Photos from the image-classification dataset "documents" in the GitHub repository jauniusc/cvmatch. Its 4 classes are: email, form, letter, resume.

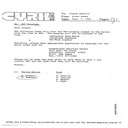
Label: form

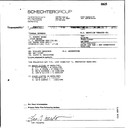
Label: letter

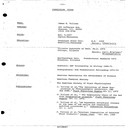
Label: resume

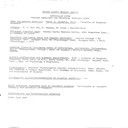
Label: resume

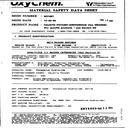
Label: form

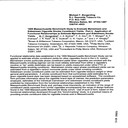
Label: email
